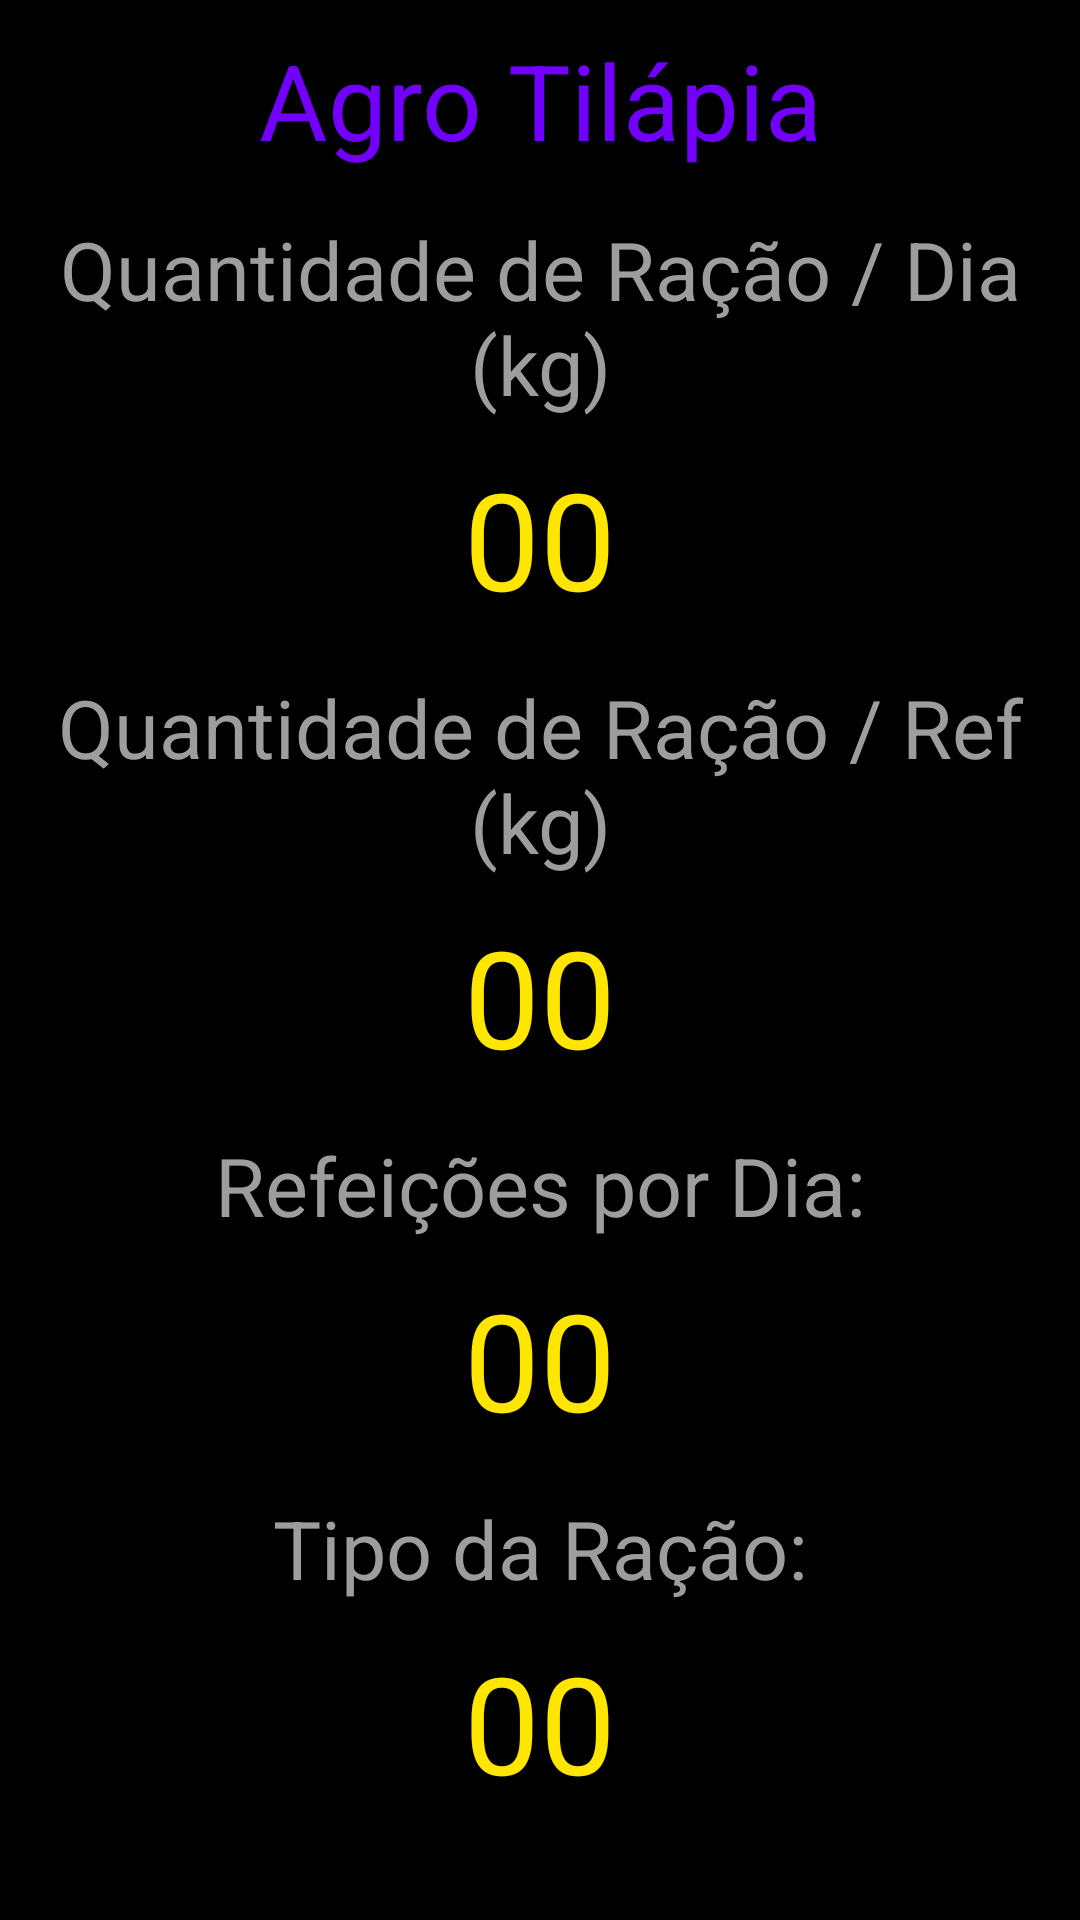

Produce the Android XML layout that renders to this screen, including the resource entries it uses.
<!-- AndroidManifest.xml: application theme Theme.AgroTilapia -->
<!-- res/layout/activity_resultados.xml -->
<?xml version="1.0" encoding="utf-8"?>
<LinearLayout
    xmlns:android="http://schemas.android.com/apk/res/android"
    xmlns:app="http://schemas.android.com/apk/res-auto"
    xmlns:tools="http://schemas.android.com/tools"
    android:layout_width="match_parent"
    android:layout_height="match_parent"
    android:orientation="vertical"
    tools:context=".activities.ResultadosActivity"
    android:background="@color/black">

    <TextView
        android:layout_width="match_parent"
        android:layout_height="wrap_content"
        android:text="Agro Tilápia"
        android:textColor="@color/purple_200"
        android:textSize="35dp"
        android:textAlignment="center"
        android:layout_marginTop="10dp"/>

    <TextView
        android:layout_width="match_parent"
        android:layout_height="wrap_content"
        android:layout_marginTop="15dp"
        android:text="Quantidade de Ração / Dia (kg)"
        android:textAlignment="center"
        android:textColor="@color/grey"
        android:textSize="27dp" />

    <TextView
        android:id="@+id/tvQtdRacaoPorDia"
        android:layout_width="match_parent"
        android:layout_height="wrap_content"
        android:textSize="45dp"
        android:textAlignment="center"
        android:layout_marginTop="10dp"
        android:text="00"
        android:textColor="@color/yellow"/>

    <TextView
        android:layout_width="match_parent"
        android:layout_height="wrap_content"
        android:text="Quantidade de Ração / Ref (kg)"
        android:textColor="@color/grey"
        android:textSize="27dp"
        android:textAlignment="center"
        android:layout_marginTop="15dp"/>

    <TextView
        android:id="@+id/tvQtdRacaoPorRefeicao"
        android:layout_width="match_parent"
        android:layout_height="wrap_content"
        android:textSize="45dp"
        android:textAlignment="center"
        android:layout_marginTop="10dp"
        android:text="00"
        android:textColor="@color/yellow"/>



    <TextView
        android:layout_width="match_parent"
        android:layout_height="wrap_content"
        android:text="Refeições por Dia:"
        android:textColor="@color/grey"
        android:textSize="27dp"
        android:textAlignment="center"
        android:layout_marginTop="15dp"/>

    <TextView
        android:id="@+id/tvRefeicoesPorDia"
        android:layout_width="match_parent"
        android:layout_height="wrap_content"
        android:textSize="45dp"
        android:textAlignment="center"
        android:layout_marginTop="10dp"
        android:text="00"
        android:textColor="@color/yellow"/>

    <TextView
        android:layout_width="match_parent"
        android:layout_height="wrap_content"
        android:text="Tipo da Ração:"
        android:textColor="@color/grey"
        android:textSize="27dp"
        android:textAlignment="center"
        android:layout_marginTop="15dp"/>

    <TextView
        android:id="@+id/tvTipoRacao"
        android:layout_width="match_parent"
        android:layout_height="wrap_content"
        android:textSize="45dp"
        android:textAlignment="center"
        android:layout_marginTop="10dp"
        android:text="00"
        android:textColor="@color/yellow"/>

    <LinearLayout
        android:layout_width="match_parent"
        android:layout_height="wrap_content"
        android:gravity="center"
        android:orientation="horizontal"
        android:layout_marginTop="65dp">


        <Button
            android:id="@+id/btNovoCalculo"
            android:layout_width="160dp"
            android:layout_height="60dp"
            android:backgroundTint="@color/teal_700"
            android:text="Novo Calculo"
            android:textColor="@color/black"
            android:textSize="15dp"
            android:onClick="btNovoCalculoOnClick"/>
    </LinearLayout>

</LinearLayout>
<!-- resources referenced by this layout -->
<resources>
  <color name="black">#000000</color>
  <color name="grey">#9E9D9D</color>
  <color name="purple_200">#7300FF</color>
  <color name="teal_700">#07E0DF</color>
  <color name="yellow">#FFE600</color>
  <style name="Theme.AgroTilapia" parent="Theme.MaterialComponents.DayNight.NoActionBar">
          
          <item name="colorPrimary">@color/purple_500</item>
          <item name="colorPrimaryVariant">@color/purple_700</item>
          <item name="colorOnPrimary">@color/white</item>
          
          <item name="colorSecondary">@color/teal_200</item>
          <item name="colorSecondaryVariant">@color/teal_700</item>
          <item name="colorOnSecondary">@color/black</item>
          
          <item name="android:statusBarColor" tools:targetApi="l">?attr/colorPrimaryVariant</item>
          
      </style>
  <color name="purple_500">#FF6200EE</color>
  <color name="purple_700">#FF3700B3</color>
  <color name="white">#FFFFFFFF</color>
  <color name="teal_200">#FF03DAC5</color>
</resources>
